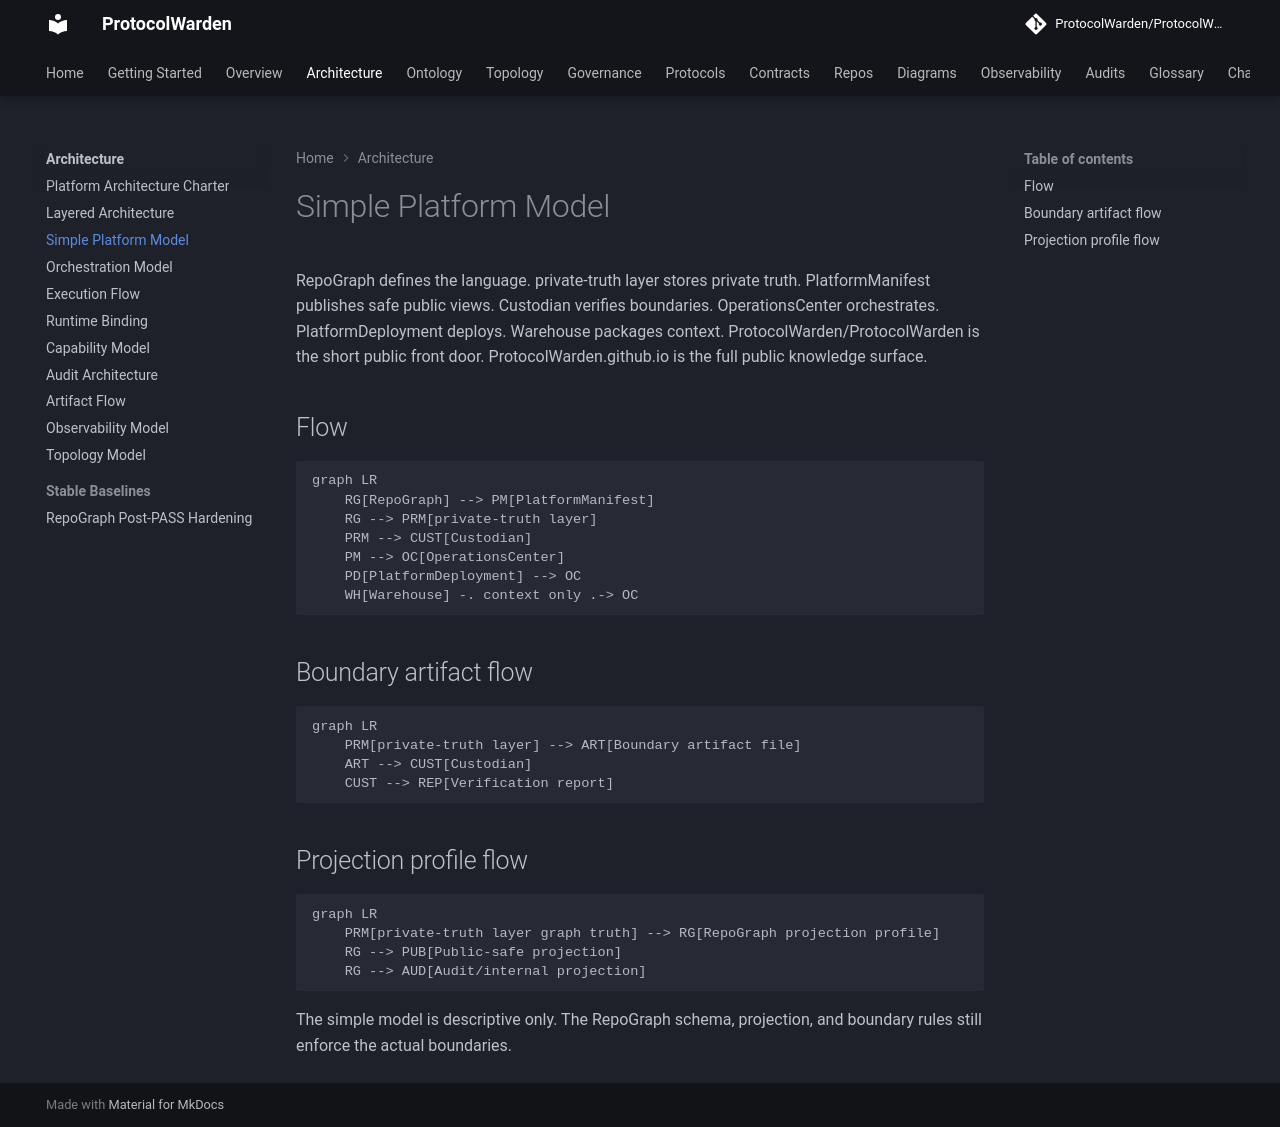

repository: ProtocolWarden/ProtocolWarden.github.io · page: architecture/simple-platform-model/index.html · generator: mkdocs

---
architecture_status: CURRENT
canonical: true
supersedes: []
superseded_by: null
---

# Simple Platform Model

RepoGraph defines the language.
private-truth layer stores private truth.
PlatformManifest publishes safe public views.
Custodian verifies boundaries.
OperationsCenter orchestrates.
PlatformDeployment deploys.
Warehouse packages context.
ProtocolWarden/ProtocolWarden is the short public front door.
ProtocolWarden.github.io is the full public knowledge surface.

## Flow

```mermaid
graph LR
    RG[RepoGraph] --> PM[PlatformManifest]
    RG --> PRM[private-truth layer]
    PRM --> CUST[Custodian]
    PM --> OC[OperationsCenter]
    PD[PlatformDeployment] --> OC
    WH[Warehouse] -. context only .-> OC
```

## Boundary artifact flow

```mermaid
graph LR
    PRM[private-truth layer] --> ART[Boundary artifact file]
    ART --> CUST[Custodian]
    CUST --> REP[Verification report]
```

## Projection profile flow

```mermaid
graph LR
    PRM[private-truth layer graph truth] --> RG[RepoGraph projection profile]
    RG --> PUB[Public-safe projection]
    RG --> AUD[Audit/internal projection]
```

The simple model is descriptive only. The RepoGraph schema, projection, and
boundary rules still enforce the actual boundaries.
